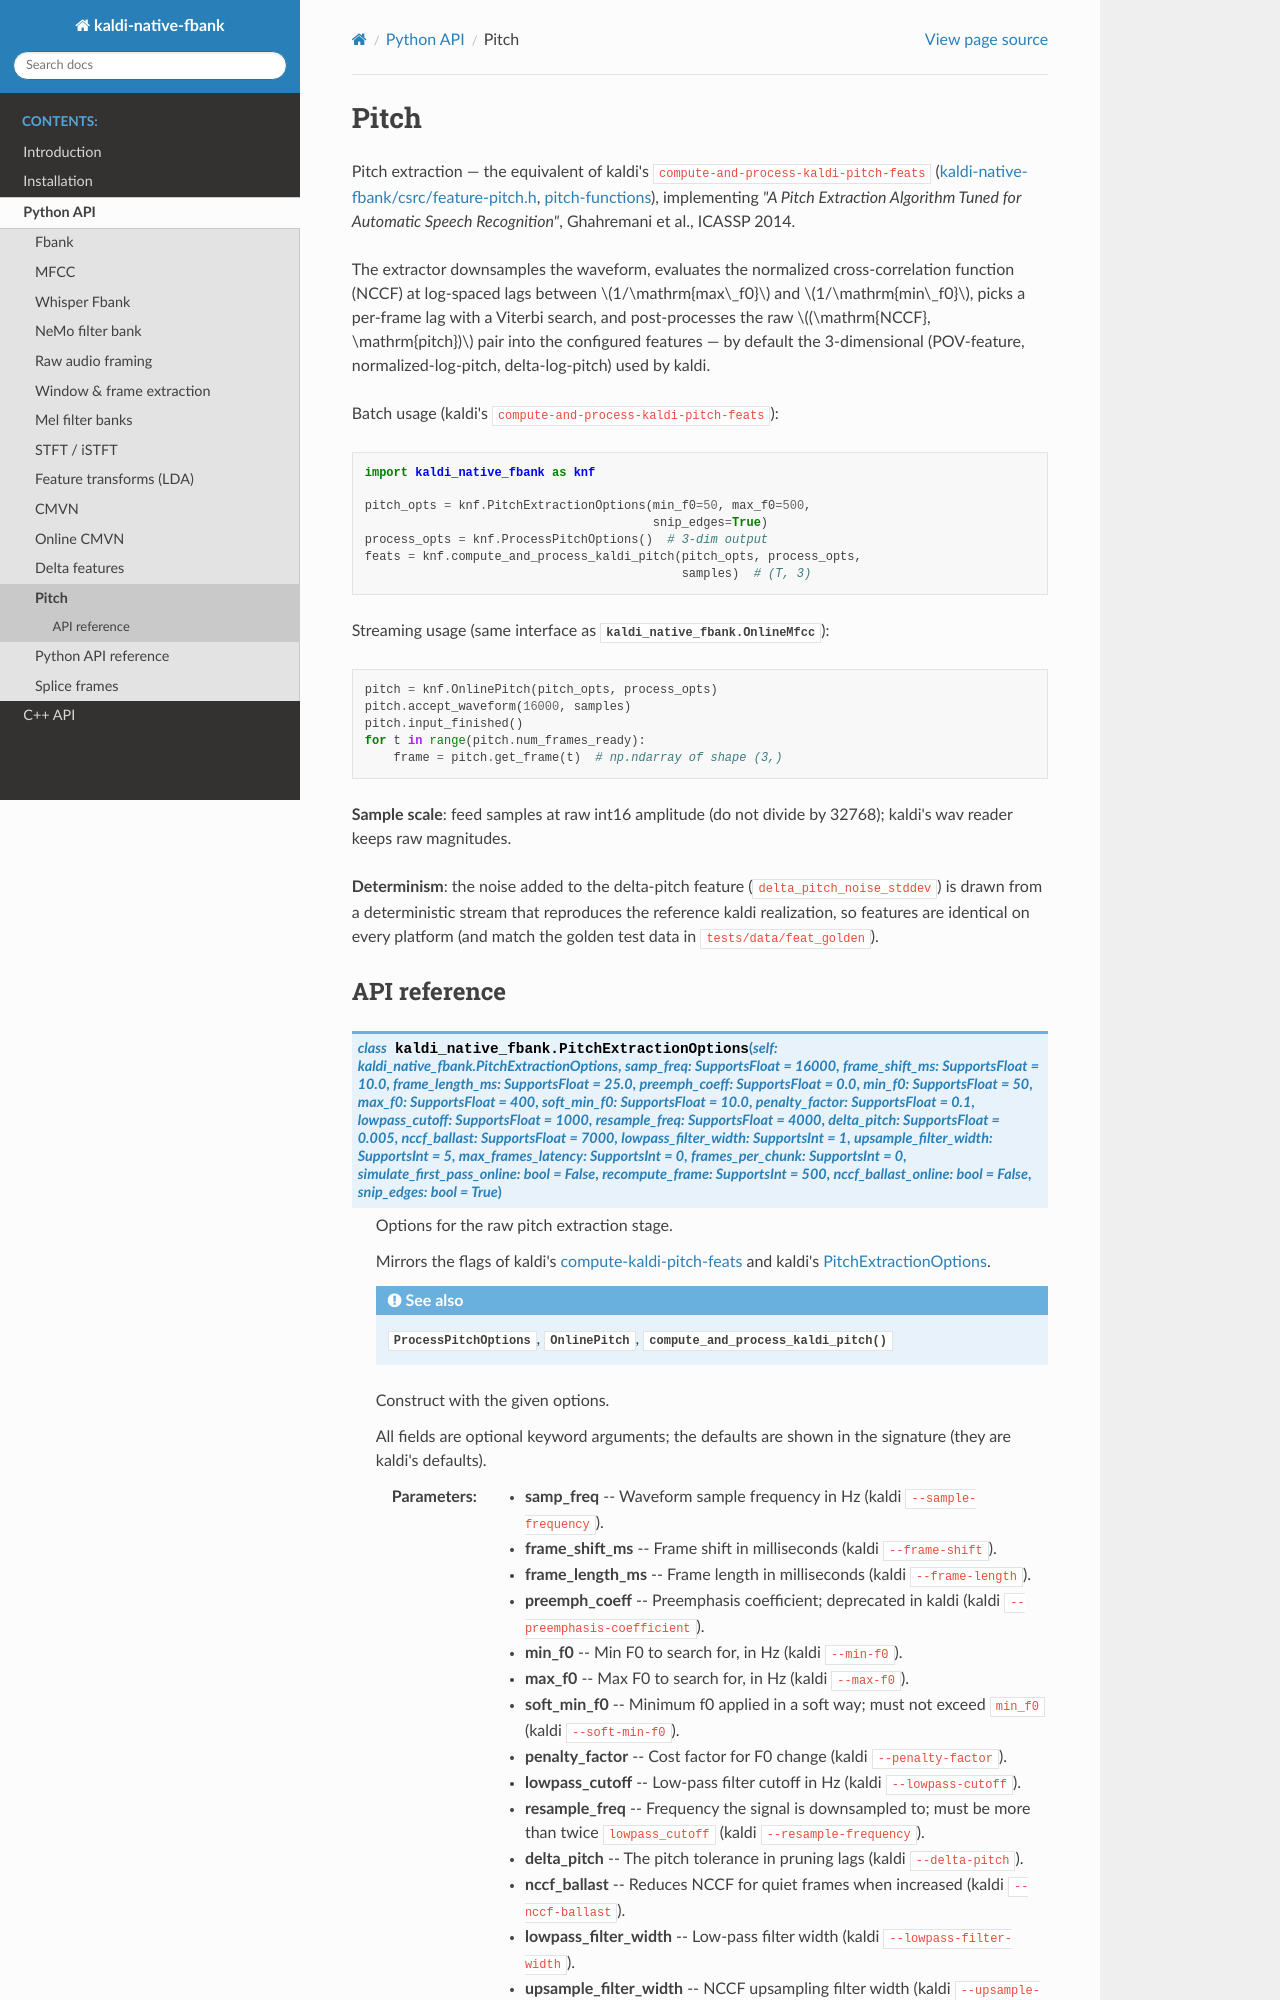

repository: csukuangfj/kaldi-native-fbank · page: python-api/pitch.html · generator: sphinx

Pitch
=====

Pitch extraction — the equivalent of kaldi's
``compute-and-process-kaldi-pitch-feats``
(:knf:`kaldi-native-fbank/csrc/feature-pitch.h`,
:kaldi:`pitch-functions <src/feat/pitch-functions.cc>`), implementing
*"A Pitch Extraction Algorithm Tuned for Automatic Speech Recognition"*,
Ghahremani et al., ICASSP 2014.
